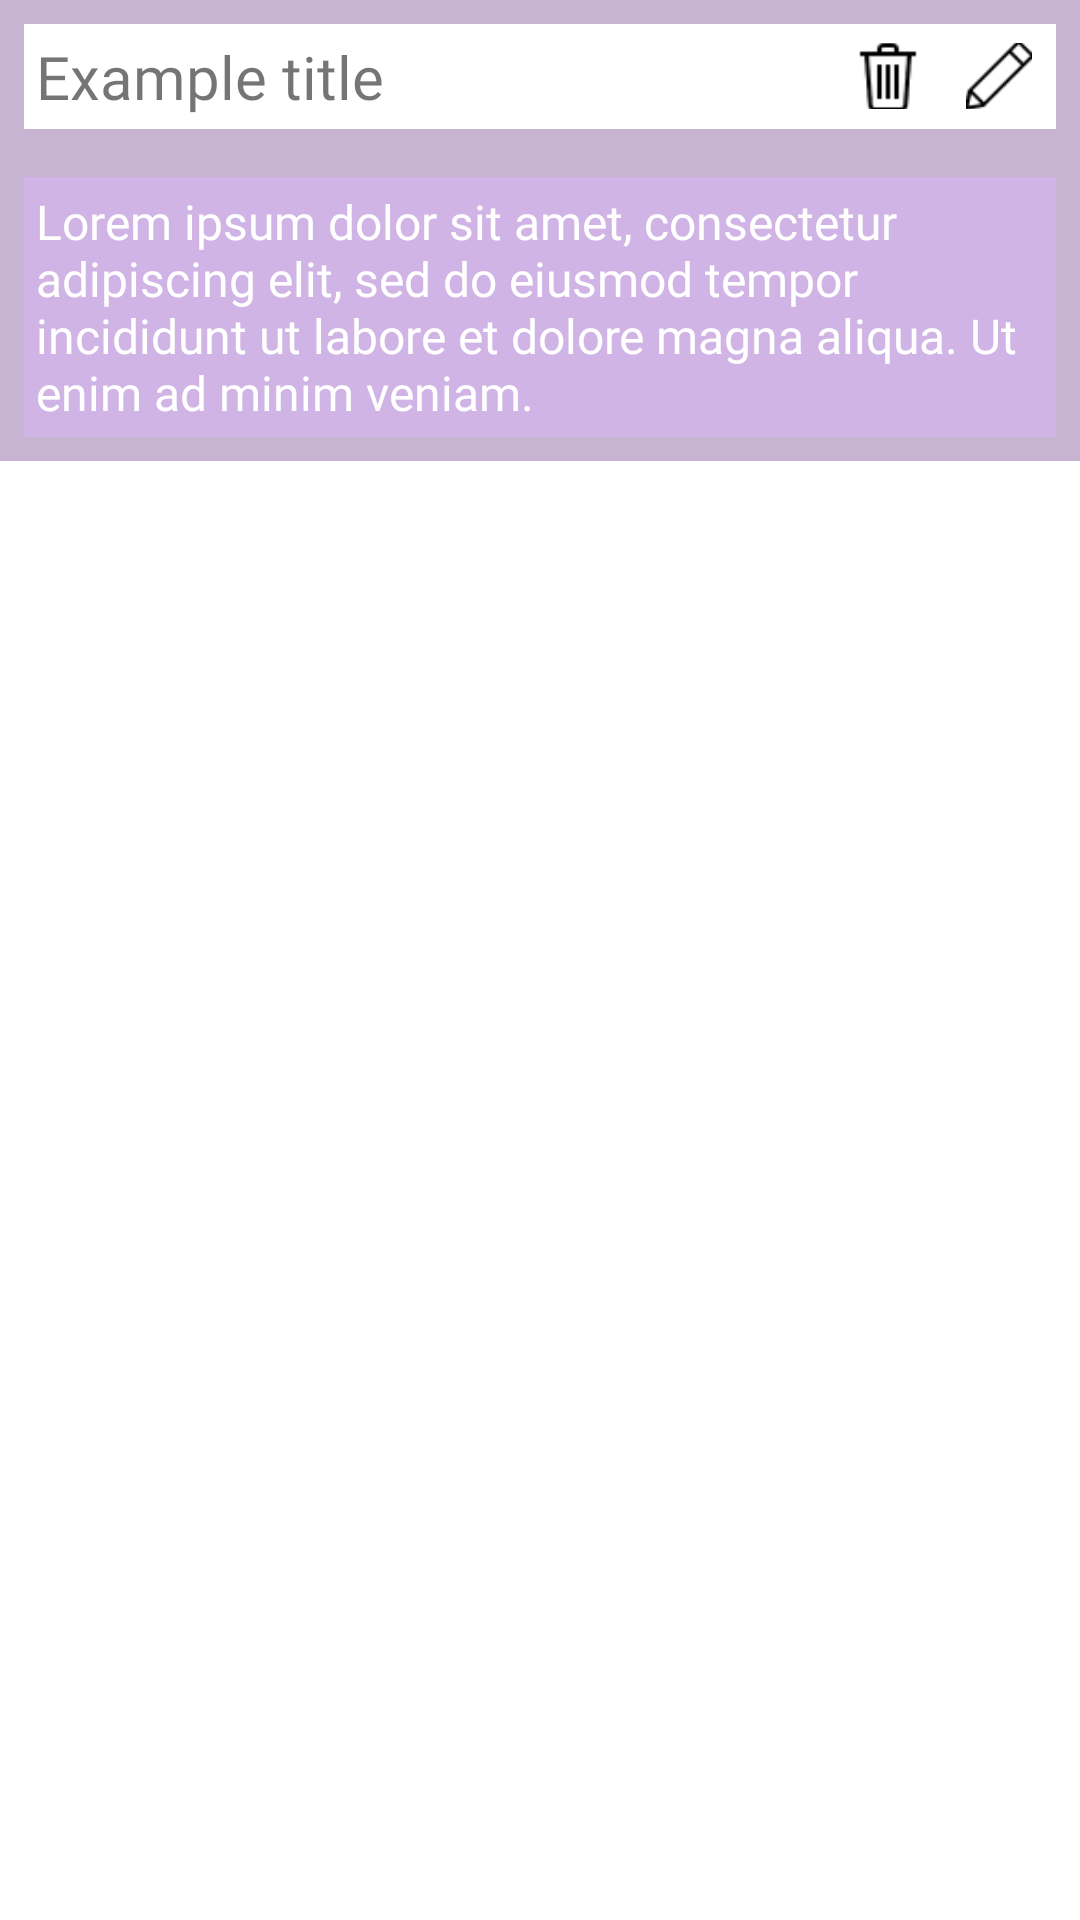

Produce the Android XML layout that renders to this screen, including the resource entries it uses.
<!-- AndroidManifest.xml: application theme AppTheme -->
<!-- res/layout/notes_note.xml -->
<?xml version="1.0" encoding="utf-8"?>
<androidx.appcompat.widget.LinearLayoutCompat xmlns:android="http://schemas.android.com/apk/res/android"
    xmlns:app="http://schemas.android.com/apk/res-auto"
    xmlns:tools="http://schemas.android.com/tools"
    android:layout_width="match_parent"
    android:layout_height="wrap_content"
    android:orientation="vertical"
    android:id="@+id/notesNoteContainer"
    android:animateLayoutChanges="true">

    <androidx.appcompat.widget.LinearLayoutCompat
        android:id="@+id/notesNoteTitleContainer"
        android:layout_width="match_parent"
        android:layout_height="wrap_content"
        android:background="@drawable/notes_note_title_background"
        android:gravity="center_vertical">

        <TextView
            android:id="@+id/notesNoteTitle"
            android:layout_width="wrap_content"
            android:layout_height="wrap_content"
            android:fontFamily="@font/salsa_regular"
            android:padding="@dimen/notes_note_padding"
            android:text="@string/example_title"
            android:textColor="@color/menu_item_color"
            android:textSize="20sp"
            app:layout_constraintEnd_toEndOf="parent"
            app:layout_constraintStart_toStartOf="parent"
            app:layout_constraintTop_toTopOf="parent" />

        <androidx.appcompat.widget.LinearLayoutCompat
            android:layout_width="match_parent"
            android:layout_height="match_parent"
            android:gravity="center_vertical|end">

            <ImageButton
                android:id="@+id/deleteNoteBtn"
                android:layout_width="20dp"
                android:layout_height="22dp"
                android:layout_marginEnd="16dp"
                android:background="@android:color/transparent"
                android:scaleType="centerCrop"
                app:layout_constraintBottom_toBottomOf="@+id/notesNoteTitle"
                app:layout_constraintEnd_toEndOf="@+id/notesNoteTitle"
                app:layout_constraintTop_toTopOf="@+id/notesNoteTitle"
                app:srcCompat="@drawable/notes_delete_note" />

            <ImageButton
                android:id="@+id/editNoteBtn"
                android:layout_width="22dp"
                android:layout_height="22dp"
                android:layout_marginEnd="16dp"
                android:background="@android:color/transparent"
                android:scaleType="centerCrop"
                app:layout_constraintBottom_toBottomOf="@+id/notesNoteTitle"
                app:layout_constraintEnd_toStartOf="@+id/deleteNoteBtn"
                app:layout_constraintTop_toTopOf="@+id/notesNoteTitle"
                app:srcCompat="@drawable/notes_edit_note" />
        </androidx.appcompat.widget.LinearLayoutCompat>
    </androidx.appcompat.widget.LinearLayoutCompat>



    <TextView
        android:id="@+id/notesNoteText"
        android:layout_width="match_parent"
        android:layout_height="wrap_content"
        android:background="@drawable/notes_note_content_background"
        android:fontFamily="@font/salsa_regular"
        android:padding="@dimen/notes_note_padding"
        android:text="@string/example_text"
        android:textColor="@color/white"
        android:textSize="16sp"
        app:layout_constraintEnd_toEndOf="parent"
        app:layout_constraintStart_toStartOf="parent"
        app:layout_constraintTop_toBottomOf="@+id/notesNoteTitle" />
</androidx.appcompat.widget.LinearLayoutCompat>
<!-- resources referenced by this layout -->
<resources>
  <color name="white">#FFFFFFFF</color>
  <dimen name="notes_note_padding">12dp</dimen>
  <!-- drawable notes_delete_note: png bitmap (drawable, 5841 bytes) -->
  <!-- drawable notes_edit_note: png bitmap (drawable, 943 bytes) -->
  <!-- drawable notes_note_content_background (drawable) -->
  <?xml version="1.0" encoding="utf-8"?>
  <shape xmlns:android="http://schemas.android.com/apk/res/android">
      <stroke android:color="@color/notes_note_stroke" android:width="8dp"></stroke>
      <solid android:color="@color/notes_note_content_back"></solid>
  </shape>
  <!-- drawable notes_note_title_background (drawable) -->
  <?xml version="1.0" encoding="utf-8"?>
  <shape xmlns:android="http://schemas.android.com/apk/res/android">
      <stroke android:color="@color/notes_note_stroke" android:width="8dp"></stroke>
      <solid android:color="@color/white"></solid>
  </shape>
  <string name="example_text" translatable="false">Lorem ipsum dolor sit amet, consectetur adipiscing elit, sed do eiusmod tempor incididunt ut labore et dolore magna aliqua. Ut enim ad minim veniam.</string>
  <string name="example_title" translatable="false">Example title</string>
  <style name="AppTheme" parent="Theme.MaterialComponents.DayNight.NoActionBar">
          <item name="buttonStyle">@style/NotCapsButton</item>
          <item name="windowActionBar">false</item>
          <item name="windowNoTitle">true</item>
          <item name="android:windowSplashScreenBackground" />
      </style>
  <color name="notes_note_stroke">#C6B4D2</color>
  <color name="notes_note_content_back">#80A26BCC</color>
  <style name="NotCapsButton" parent="Widget.AppCompat.Button">
          <item name="android:textAllCaps">false</item>
          <item name="android:textColor">@color/black</item>
      </style>
  <color name="black">#FF000000</color>
</resources>
